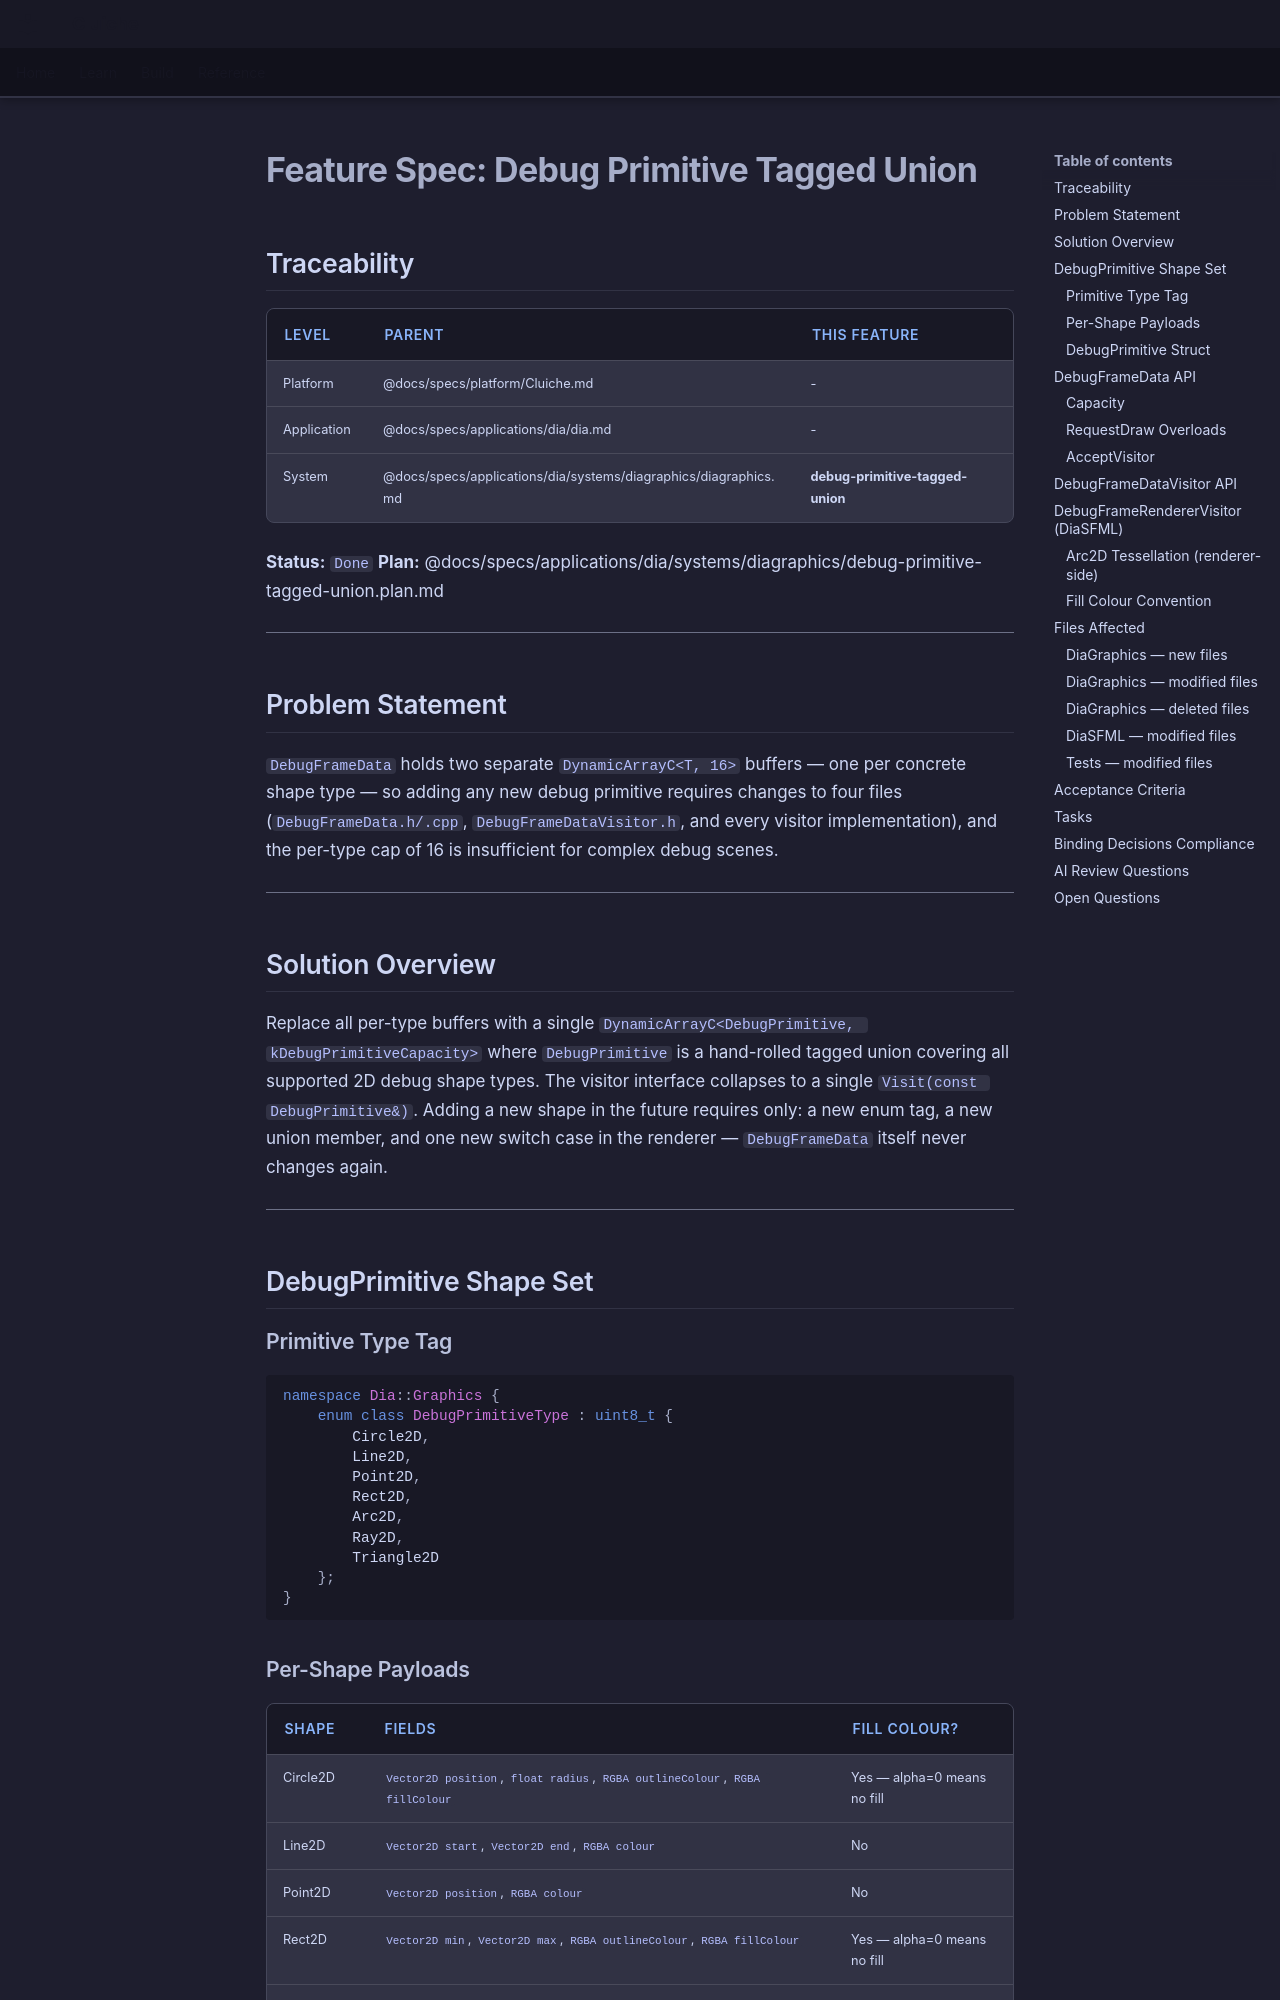

repository: LenihanConor/Cluiche · page: specs/applications/dia/systems/diagraphics/debug-primitive-tagged-union/index.html · generator: mkdocs

# Feature Spec: Debug Primitive Tagged Union

## Traceability

| Level | Parent | This Feature |
|-------|--------|--------------|
| Platform | @docs/specs/platform/Cluiche.md | - |
| Application | @docs/specs/applications/dia/dia.md | - |
| System | @docs/specs/applications/dia/systems/diagraphics/diagraphics.md | **debug-primitive-tagged-union** |

**Status:** `Done`
**Plan:** @docs/specs/applications/dia/systems/diagraphics/debug-primitive-tagged-union.plan.md

---

## Problem Statement

`DebugFrameData` holds two separate `DynamicArrayC<T, 16>` buffers — one per concrete shape type — so adding any new debug primitive requires changes to four files (`DebugFrameData.h/.cpp`, `DebugFrameDataVisitor.h`, and every visitor implementation), and the per-type cap of 16 is insufficient for complex debug scenes.

---

## Solution Overview

Replace all per-type buffers with a single `DynamicArrayC<DebugPrimitive, kDebugPrimitiveCapacity>` where `DebugPrimitive` is a hand-rolled tagged union covering all supported 2D debug shape types. The visitor interface collapses to a single `Visit(const DebugPrimitive&)`. Adding a new shape in the future requires only: a new enum tag, a new union member, and one new switch case in the renderer — `DebugFrameData` itself never changes again.

---

## DebugPrimitive Shape Set

### Primitive Type Tag

```cpp
namespace Dia::Graphics {
    enum class DebugPrimitiveType : uint8_t {
        Circle2D,
        Line2D,
        Point2D,
        Rect2D,
        Arc2D,
        Ray2D,
        Triangle2D
    };
}
```

### Per-Shape Payloads

| Shape | Fields | Fill colour? |
|-------|--------|-------------|
| Circle2D | `Vector2D position`, `float radius`, `RGBA outlineColour`, `RGBA fillColour` | Yes — alpha=0 means no fill |
| Line2D | `Vector2D start`, `Vector2D end`, `RGBA colour` | No |
| Point2D | `Vector2D position`, `RGBA colour` | No |
| Rect2D | `Vector2D min`, `Vector2D max`, `RGBA outlineColour`, `RGBA fillColour` | Yes — alpha=0 means no fill |
| Arc2D | `Vector2D position`, `float radius`, `float startAngleDeg`, `float endAngleDeg`, `RGBA colour` | No |
| Ray2D | `Vector2D origin`, `Vector2D direction`, `float length`, `RGBA colour` | No |
| Triangle2D | `Vector2D p1`, `Vector2D p2`, `Vector2D p3`, `RGBA outlineColour`, `RGBA fillColour` | Yes — alpha=0 means no fill |
